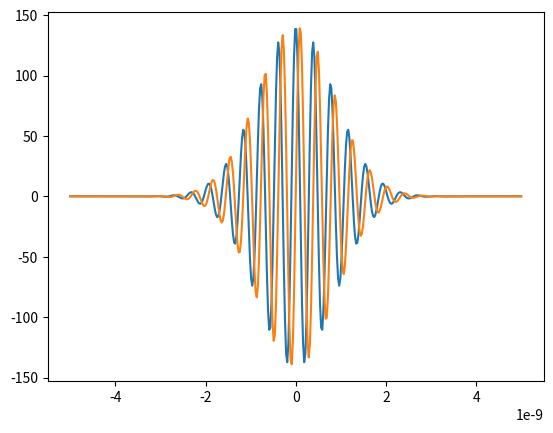

Write Python code to recreate this figure.
"""
ガウス分布a(k)で重みづけをした電子波束
a(k)はどのような分布でも構わない
pulse.pyのアニメーション版
"""

import numpy as np
import matplotlib.pyplot as plt
import matplotlib.animation as animation

####################################
#物理定数
####################################
h = 6.6260896 * 10**(-34)#プランク定数
hbar = h/(2*np.pi)
me = 9.10938215 * 10**(-31)#電子の重さ
eV = 1.60217733 * 10**(-19)#電子ボルト

#####################################
#物理系の設定
#####################################
E0 = 10.0 * eV
sigma = np.sqrt(np.log(2)) * 10**9
k0 = np.sqrt(2 * me * E0 /hbar**2) 
#波数
k = np.linspace(k0 - 5*sigma, k0 + 5*sigma, 400)


######################################
#シュミレーション開始
#######################################
#空間、時間指定
x_num = 400
x = np.linspace(-5.0 * 10**(-9),5.0 * 10**(-9), x_num)

#行列表記
x_matrix,k_matrix = np.meshgrid(x, k)


#波動関数計算
psi = np.exp(-((k_matrix-k0)/(2*sigma))**2) * np.exp(1j * k_matrix * x_matrix)
psi = psi.sum(axis=0)

plt.plot(x,psi.real)
plt.plot(x,psi.imag)
plt.show()